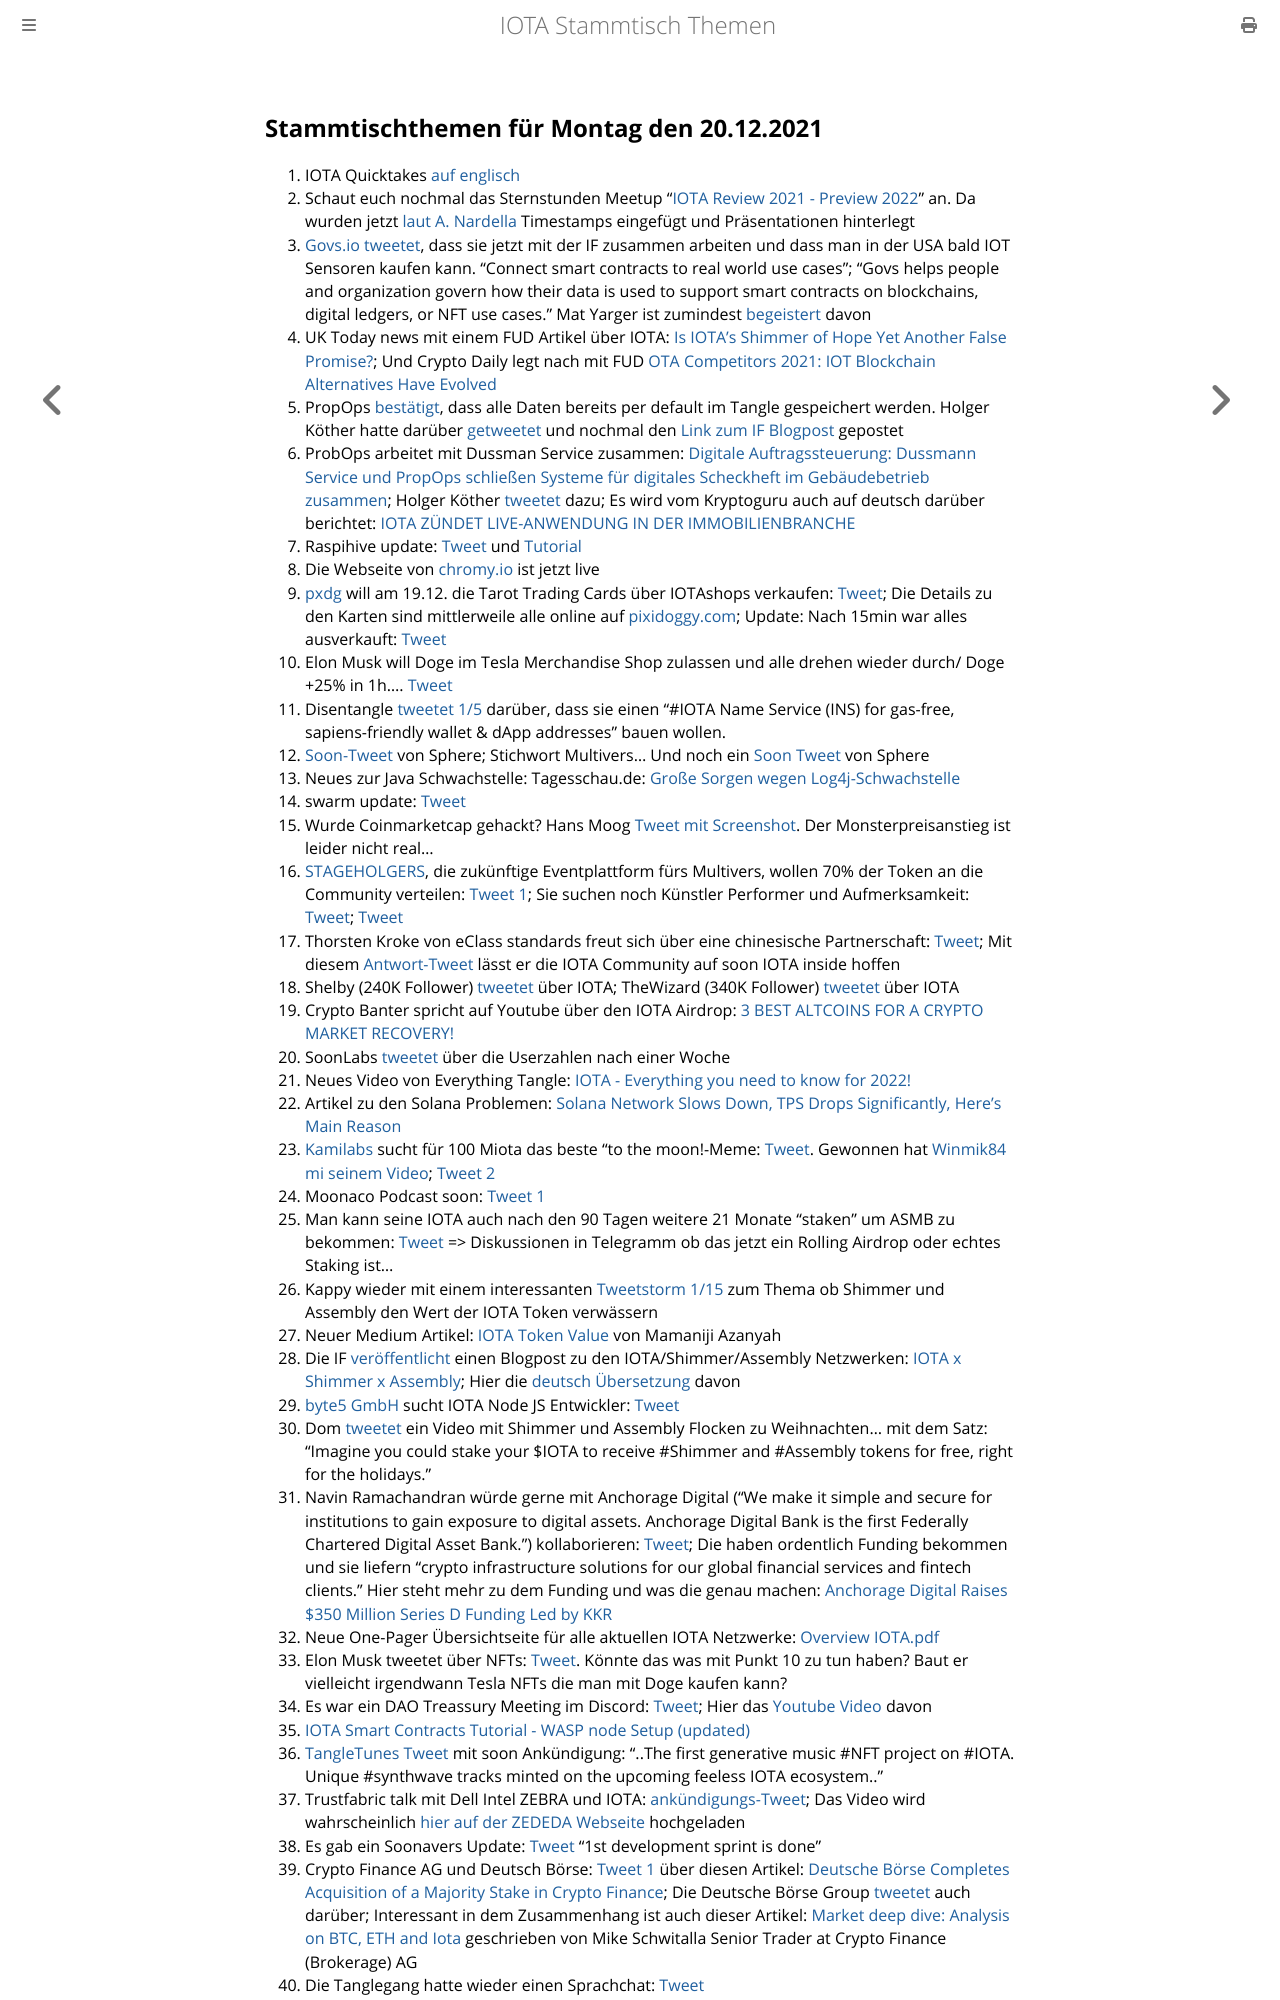

repository: iota-community/community-events · page: stammtisch/2021-12-20/index.html · generator: mdbook

## Stammtischthemen für Montag den 20.12.2021

1. IOTA Quicktakes [auf englisch](https://www.youtube.com/watch?v=av0Sdgf_TPk&feature=youtu.be)
2. Schaut euch nochmal das Sternstunden Meetup "[IOTA Review 2021 - Preview 2022](2021-12-20/README.md)" an. Da wurden jetzt [laut A. Nardella](https://twitter.com/antonionardella/status/1470321178308972544?s=20) Timestamps eingefügt und Präsentationen hinterlegt
3. [Govs.io](goves.io) [tweetet](https://twitter.com/govs_io/status/1470555429491163138?s=20), dass sie jetzt mit der IF zusammen arbeiten und dass man in der USA bald IOT Sensoren kaufen kann. "Connect smart contracts to real world use cases"; "Govs helps people and organization govern how their data is used to support smart contracts on blockchains, digital ledgers, or NFT use cases." Mat Yarger ist zumindest [begeistert](https://twitter.com/Mat_Yarger/status/1470604930687901702?s=20) davon
4. UK Today news mit einem FUD Artikel über IOTA: [Is IOTA’s Shimmer of Hope Yet Another False Promise?](https://todayuknews.com/crypto-currency/is-iotas-shimmer-of-hope-yet-another-false-promise/); Und Crypto Daily legt nach mit FUD [OTA Competitors 2021: IOT Blockchain Alternatives Have Evolved](https://cryptodaily.co.uk/2021/12/iota-competitors-2021-iot-blockchain-alternatives-have-evolved)
5. PropOps [bestätigt](https://twitter.com/propops_cloud/status/1470537698477813767?s=20), dass alle Daten bereits per default im Tangle gespeichert werden. Holger Köther hatte darüber [getweetet](https://twitter.com/HolgerKoether/status/1470438474549497865?s=20) und nochmal den [Link zum IF Blogpost](https://blog.iota.org/propops-tracks-real-estate-operations-on-the-tangle/) gepostet
6. ProbOps arbeitet mit Dussman Service zusammen: [Digitale Auftragssteuerung: Dussmann Service und PropOps schließen Systeme für digitales Scheckheft im Gebäudebetrieb zusammen](https://www.dussmann.com/dussmann-service/news/detail/article/digitale-auftragssteuerung-dussmann-service-und-propops-schliessen-systeme-fuer-digitales-scheckheft-im-gebaeudebetrieb-zusammen/); Holger Köther [tweetet](https://twitter.com/HolgerKoether/status/1470735242323443724?s=20) dazu; Es wird vom Kryptoguru auch auf deutsch darüber berichtet: [IOTA ZÜNDET LIVE-ANWENDUNG IN DER IMMOBILIENBRANCHE](https://krypto-guru.de/news/iota-immobilienbranche/)
7. Raspihive update: [Tweet](https://twitter.com/raspihive/status/1470647399265841152?s=20) und [Tutorial](https://iota-industrie-4-0.blogspot.com/2021/12/tutorial-zur-installation-und.html)
8. Die Webseite von [chromy.io](https://www.cromy.io/#) ist jetzt live
9. [pxdg](https://twitter.com/pxdg3) will am 19.12. die Tarot Trading Cards über IOTAshops verkaufen: [Tweet](https://twitter.com/pxdg3/status/1470709922543329288?s=20); Die Details zu den Karten sind mittlerweile alle online auf [pixidoggy.com](https://pixeldoggy.com/iotarot); Update: Nach 15min war alles ausverkauft: [Tweet](https://twitter.com/iotashop/status/1472591325434363912?s=20)
10. Elon Musk will Doge im Tesla Merchandise Shop zulassen und alle drehen wieder durch/ Doge +25% in 1h.... [Tweet](https://twitter.com/elonmusk/status/1470703708677840896?s=20)
11. Disentangle [tweetet 1/5](https://twitter.com/disentangleDNS/status/1470747203635494916?s=20) darüber, dass sie einen "#IOTA Name Service (INS) for gas-free, sapiens-friendly wallet & dApp addresses" bauen wollen.
12. [Soon-Tweet](https://twitter.com/Sphere_Hub_io/status/1470639016349417473?s=20) von Sphere; Stichwort Multivers... Und noch ein [Soon Tweet](https://twitter.com/Sphere_Hub_io/status/1472649881445715969?s=20) von Sphere
13. Neues zur Java Schwachstelle: Tagesschau.de: [Große Sorgen wegen Log4j-Schwachstelle](https://www.tagesschau.de/inland/bsi-schadsoftware-103.html)
14. swarm update: [Tweet](https://twitter.com/TANGLEBAY/status/1470771230835945499?s=20)
15. Wurde Coinmarketcap gehackt? Hans Moog [Tweet mit Screenshot](https://twitter.com/hus_qy/status/1470870584032731136?s=20). Der Monsterpreisanstieg ist leider nicht real...
16. [STAGEHOLGERS](https://twitter.com/stageholders), die zukünftige Eventplattform fürs Multivers, wollen 70% der Token an die Community verteilen: [Tweet 1](https://twitter.com/stageholders/status/1470824446055301122?s=20); Sie suchen noch Künstler Performer und Aufmerksamkeit: [Tweet](https://twitter.com/stageholders/status/1470824653526650887?s=20); [Tweet](https://twitter.com/stageholders/status/1471036961045598208?s=20)
17. Thorsten Kroke von eClass standards freut sich über eine chinesische Partnerschaft: [Tweet](https://twitter.com/KrokeThorsten/status/1471018725742624768?s=20); Mit diesem [Antwort-Tweet](https://twitter.com/KrokeThorsten/status/1471041318231199749?s=20) lässt er die IOTA Community auf soon IOTA inside hoffen
18. Shelby (240K Follower) [tweetet](https://twitter.com/CryptoNewton/status/1470863966280761349?s=20) über IOTA; TheWizard (340K Follower) [tweetet](https://twitter.com/CryptoWizardd/status/1470890102519959555?s=20) über IOTA
19. Crypto Banter spricht auf Youtube über den IOTA Airdrop: [3 BEST ALTCOINS FOR A CRYPTO MARKET RECOVERY!](https://youtu.be/8fi6UzphpGY?t=942)
20. SoonLabs [tweetet](https://twitter.com/soon_labs/status/1470819688821112836?s=20) über die Userzahlen nach einer Woche
21. Neues Video von Everything Tangle: [IOTA - Everything you need to know for 2022!](https://www.youtube.com/watch?v=RTZzPQz9IK4&feature=youtu.be)
22. Artikel zu den Solana Problemen: [Solana Network Slows Down, TPS Drops Significantly, Here's Main Reason](https://u.today/solana-network-slows-down-tps-drops-significantly-heres-main-reason)
23. [Kamilabs](https://kamilabs.io/) sucht für 100 Miota das beste "to the moon!-Meme: [Tweet](https://twitter.com/kamilabsstudio/status/1471100026990604288?s=20). Gewonnen hat [Winmik84 mi seinem Video](https://twitter.com/kamilabsstudio/status/1471872845353476100?s=20); [Tweet 2](https://twitter.com/Moonaco5/status/1472242315876044808?s=20)
24. Moonaco Podcast soon: [Tweet 1](https://twitter.com/Moonaco5/status/1471366247510122500?s=20)
25. Man kann seine IOTA auch nach den 90 Tagen weitere 21 Monate "staken" um ASMB zu bekommen: [Tweet](https://twitter.com/Vrom14286662/status/1471243771371216898?s=20) => Diskussionen in Telegramm ob das jetzt ein Rolling Airdrop oder echtes Staking ist...
26. Kappy wieder mit einem interessanten [Tweetstorm 1/15](https://twitter.com/Rob_Daykin/status/1471216101132578822?s=20) zum Thema ob Shimmer und Assembly den Wert der IOTA Token verwässern
27. Neuer Medium Artikel: [IOTA Token Value](https://medium.com/@bhwsvsjkx/iota-token-value-bcc20b54c703) von Mamaniji Azanyah
28. Die IF [veröffentlicht](https://twitter.com/iota/status/1471149490174410754?s=20) einen Blogpost zu den IOTA/Shimmer/Assembly Netzwerken: [IOTA x Shimmer x Assembly](https://blog.iota.org/iota-shimmer-assembly/); Hier die [deutsch Übersetzung](https://iota-kurs.de/iota-x-shimmer-x-assembly-ein-ueberblick/) davon
29. [byte5 GmbH](https://www.byte5.de/) sucht IOTA Node JS Entwickler: [Tweet](https://twitter.com/byte5/status/1471404729876066306?s=20)
30. Dom [tweetet](https://twitter.com/DomSchiener/status/1471166070488805386?s=20) ein Video mit Shimmer und Assembly Flocken zu Weihnachten... mit dem Satz: "Imagine you could stake your $IOTA to receive #Shimmer and #Assembly tokens for free, right for the holidays."
31. Navin Ramachandran würde gerne mit Anchorage Digital ("We make it simple and secure for institutions to gain exposure to digital assets. Anchorage Digital Bank is the first Federally Chartered Digital Asset Bank.") kollaborieren: [Tweet](https://twitter.com/navinram999/status/1471278612057931777?s=20); Die haben ordentlich Funding bekommen und sie liefern "crypto infrastructure solutions for our global financial services and fintech clients." Hier steht mehr zu dem Funding und was die genau machen: [Anchorage Digital Raises $350 Million Series D Funding Led by KKR](https://medium.com/anchorage/anchorage-digital-raises-350-million-series-d-funding-led-by-kkr-3b3dde491298)
32. Neue One-Pager Übersichtseite für alle aktuellen IOTA Netzwerke: [Overview IOTA.pdf](https://www.docdroid.net/QvXt2Sc/overview-iota-pdf)
33. Elon Musk tweetet über NFTs: [Tweet](https://twitter.com/elonmusk/status/1471338213549744130?s=20). Könnte das was mit Punkt 10 zu tun haben? Baut er vielleicht irgendwann Tesla NFTs die man mit Doge kaufen kann?
34. Es war ein DAO Treassury Meeting im Discord: [Tweet](https://twitter.com/PhyloIota/status/1471445672628875264?s=20); Hier das [Youtube Video](https://www.youtube.com/watch?v=9bB-VN3sAo8) davon
35. [IOTA Smart Contracts Tutorial - WASP node Setup (updated)](https://www.youtube.com/watch?v=eV2AoV3QPC4)
36. [TangleTunes Tweet](https://twitter.com/TangleTunes/status/1471503973550997516?s=20) mit soon Ankündigung: "..The first generative music #NFT project on #IOTA. Unique #synthwave tracks minted on the upcoming feeless IOTA ecosystem.."
37. Trustfabric talk mit Dell Intel ZEBRA und IOTA: [ankündigungs-Tweet](https://twitter.com/ZededaEdge/status/1471534054512021504?s=20); Das Video wird wahrscheinlich [hier auf der ZEDEDA Webseite](https://zededa.com/webinars/trust-fabrics-zededa-transform-digest-series/) hochgeladen
38. Es gab ein Soonavers Update: [Tweet](https://twitter.com/soon_labs/status/1471568009894383621?s=20) "1st development sprint is done"
39. Crypto Finance AG und Deutsch Börse: [Tweet 1](https://twitter.com/CryptoFinanceAG/status/1471424814208409600?s=20) über diesen Artikel: [Deutsche Börse Completes Acquisition of a Majority Stake in Crypto Finance](https://www.cryptofinance.ch/en/deutsche-boerse-acquires-a-majority-stake-in-crypto-finance/); Die Deutsche Börse Group [tweetet](https://twitter.com/DeutscheBoerse/status/1471411319492517889?s=20) auch darüber; Interessant in dem Zusammenhang ist auch dieser Artikel: [Market deep dive: Analysis on BTC, ETH and Iota](https://www.cryptofinance.ch/en/market-deep-dive-analysis-on-btc-eth-and-iota/) geschrieben von Mike Schwitalla Senior Trader at Crypto Finance (Brokerag
